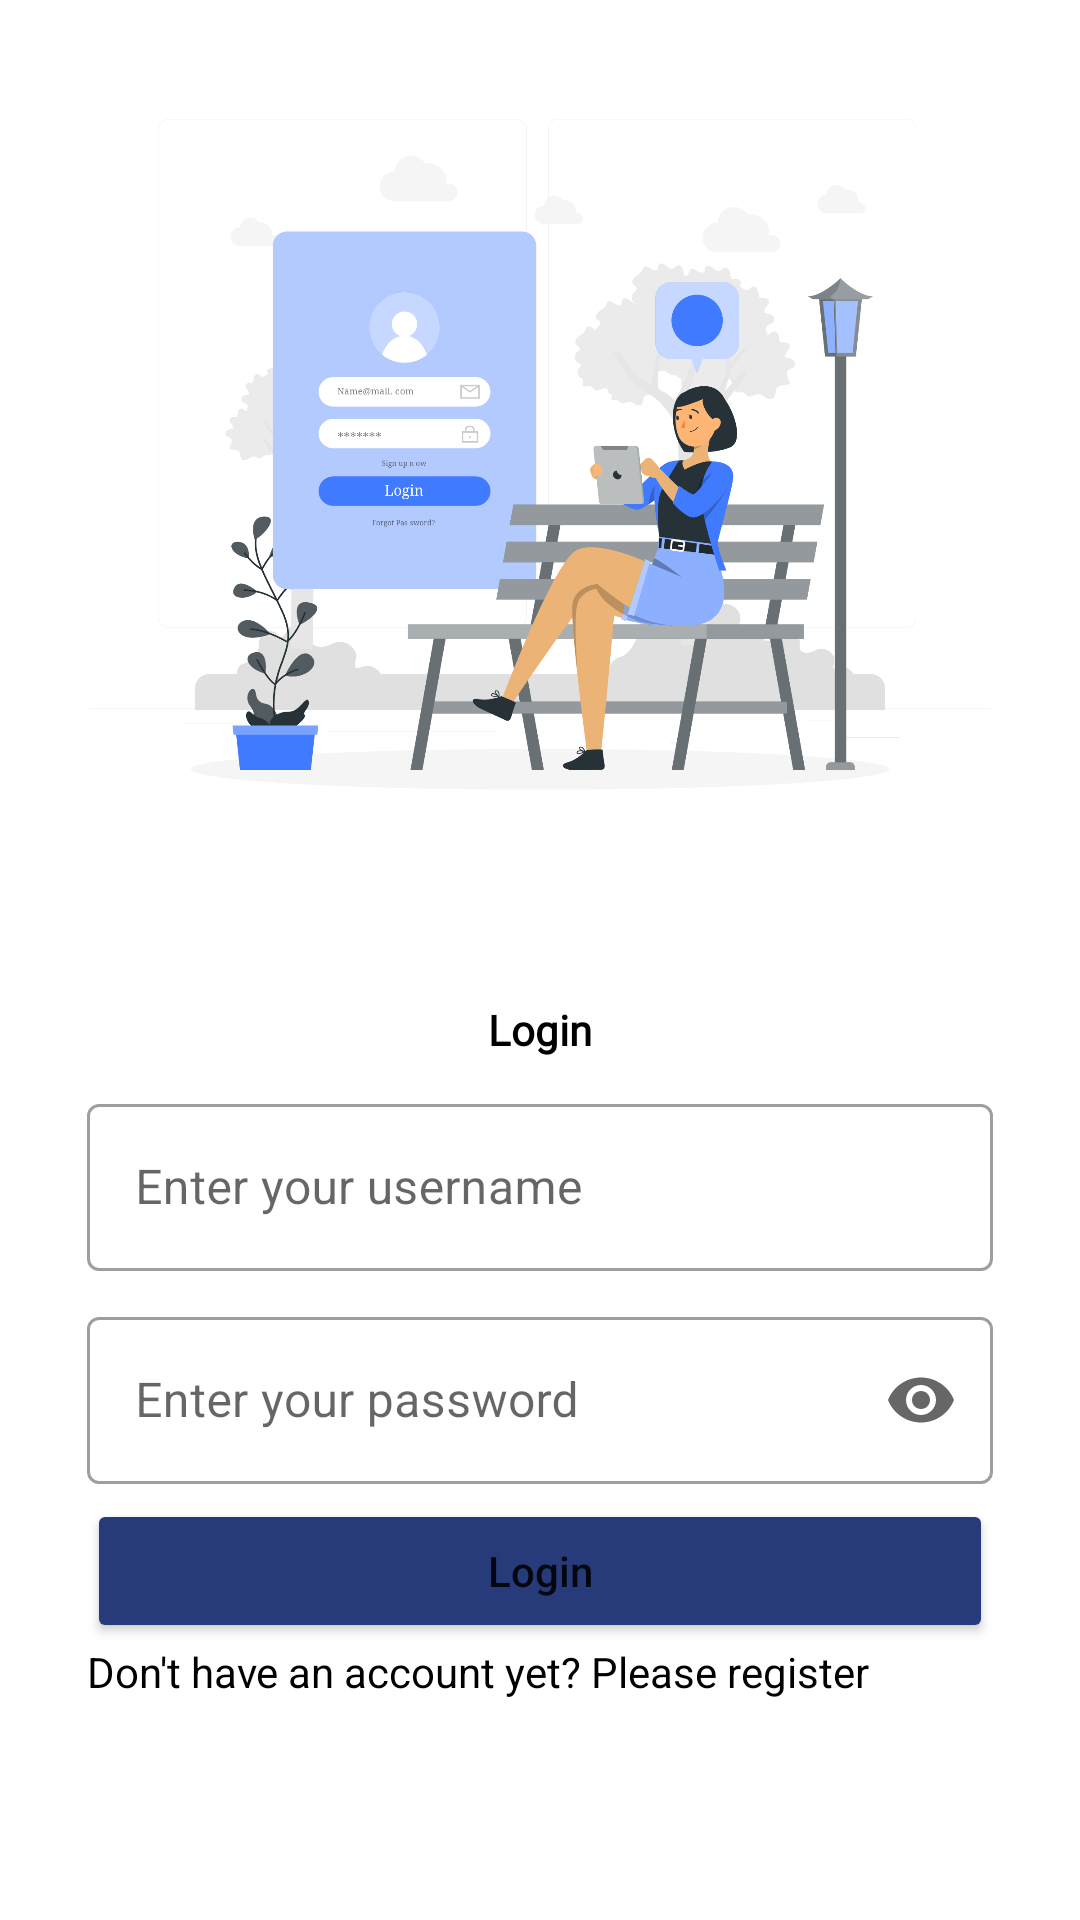

Here is an Android app screen rendered from its layout file. Give the layout XML and the strings, colors and styles it references.
<!-- AndroidManifest.xml: application theme Theme.Challange -->
<!-- res/layout/fragment_login.xml -->
<?xml version="1.0" encoding="utf-8"?>
<androidx.constraintlayout.widget.ConstraintLayout xmlns:android="http://schemas.android.com/apk/res/android"
    xmlns:tools="http://schemas.android.com/tools"
    android:layout_width="match_parent"
    android:layout_height="match_parent"
    xmlns:app="http://schemas.android.com/apk/res-auto"
    android:padding="9dp"
    tools:context=".fragement.LoginFragment">

    <ImageView
        android:layout_width="300dp"
        android:layout_height="300dp"
        android:layout_gravity="center"
        android:contentDescription="@string/tologin"
        android:src="@drawable/image"
        app:layout_constraintBottom_toTopOf="@+id/linearLogin"
        app:layout_constraintEnd_toEndOf="parent"
        app:layout_constraintStart_toStartOf="parent"
        app:layout_constraintTop_toTopOf="parent" />
    <LinearLayout
        android:id="@+id/linearLogin"
        android:layout_width="match_parent"
        android:layout_height="wrap_content"
        android:orientation="vertical"
        android:padding="20dp"
        android:layout_marginTop="250dp"
        app:layout_constraintBottom_toBottomOf="parent"
        app:layout_constraintStart_toEndOf="parent"
        app:layout_constraintEnd_toEndOf="parent"
        app:layout_constraintTop_toBottomOf="parent"
        app:layout_constraintTop_toTopOf="parent">

        <TextView
            android:layout_width="match_parent"
            android:layout_height="wrap_content"
            android:gravity="center"
            android:textStyle="bold"
            android:layout_marginTop="10dp"
            android:fontFamily="@font/poppins_regular"
            android:textColor="@color/black"
            android:text="@string/login" />

        <com.google.android.material.textfield.TextInputLayout
            style="@style/Widget.MaterialComponents.TextInputLayout.OutlinedBox"
            android:layout_width="match_parent"
            android:layout_height="match_parent"
            app:endIconMode="clear_text"
            android:layout_marginTop="10dp"
            app:boxCornerRadiusTopStart="@dimen/_10sdp"
            app:boxCornerRadiusBottomStart="@dimen/_10sdp"
            app:boxCornerRadiusTopEnd="@dimen/_10sdp"
            app:boxCornerRadiusBottomEnd="@dimen/_10sdp"
            app:helperTextEnabled="true">
            <com.google.android.material.textfield.TextInputEditText
                android:id="@+id/etUsername"
                android:layout_width="match_parent"
                android:layout_height="match_parent"
                android:hint="@string/enter_your_username">

            </com.google.android.material.textfield.TextInputEditText>
        </com.google.android.material.textfield.TextInputLayout>

        <com.google.android.material.textfield.TextInputLayout
            style="@style/Widget.MaterialComponents.TextInputLayout.OutlinedBox"
            android:layout_width="match_parent"
            android:layout_height="match_parent"
            android:layout_marginTop="10dp"
            app:boxCornerRadiusTopStart="@dimen/_10sdp"
            app:boxCornerRadiusBottomStart="@dimen/_10sdp"
            app:boxCornerRadiusTopEnd="@dimen/_10sdp"
            app:boxCornerRadiusBottomEnd="@dimen/_10sdp"
            app:endIconMode="password_toggle"
            app:helperTextEnabled="true">
            <com.google.android.material.textfield.TextInputEditText
                android:id="@+id/etPassword"
                android:inputType="textPassword"
                android:layout_width="match_parent"
                android:layout_height="match_parent"
                android:hint="@string/enter_your_password">
            </com.google.android.material.textfield.TextInputEditText>
        </com.google.android.material.textfield.TextInputLayout>
        <Button
            android:id="@+id/btnLogin"
            android:layout_width="match_parent"
            android:layout_height="match_parent"
            android:text="@string/btnlogin"

            android:layout_marginTop="5dp"
            android:textAllCaps="false"
            android:backgroundTint="@color/login"/>
        <LinearLayout
            android:layout_width="match_parent"
            android:layout_height="wrap_content"
            android:orientation="horizontal">
            <TextView
                android:id="@+id/textView5"
                android:layout_width="wrap_content"
                android:layout_height="wrap_content"
                android:text="@string/don_t_have_an_account_yet_please"
                android:textColor="@color/black"
                 />


            <TextView
                android:id="@+id/tvRegister"
                android:layout_width="wrap_content"
                android:layout_height="wrap_content"
                android:text="@string/register"
                android:textColor="@color/black"
                android:layout_marginStart="3dp"/>

        </LinearLayout>

    </LinearLayout>

</androidx.constraintlayout.widget.ConstraintLayout>
<!-- resources referenced by this layout -->
<resources>
  <color name="black">#FF000000</color>
  <color name="login">#273B7A</color>
  <!-- drawable image: png bitmap (drawable-v24, 311082 bytes) -->
  <string name="btnlogin">Login</string>
  <string name="don_t_have_an_account_yet_please">Don\'t have an account yet? Please</string>
  <string name="enter_your_password">Enter your password</string>
  <string name="enter_your_username">Enter your username</string>
  <string name="login">Login</string>
  <string name="register">register</string>
  <string name="tologin">tologin</string>
  <style name="Theme.Challange" parent="Theme.MaterialComponents.DayNight.NoActionBar">
          
          <item name="colorPrimary">@color/purple_500</item>
          <item name="colorPrimaryVariant">@color/purple_700</item>
          <item name="colorOnPrimary">@color/white</item>
          
          <item name="colorSecondary">@color/teal_200</item>
          <item name="colorSecondaryVariant">@color/teal_700</item>
          <item name="colorOnSecondary">@color/black</item>
          
          <item name="android:statusBarColor" tools:targetApi="l" tools:ignore="ObsoleteSdkInt">?attr/colorPrimaryVariant</item>
          
      </style>
  <color name="purple_500">#FF6200EE</color>
  <color name="purple_700">#FF3700B3</color>
  <color name="white">#FFFFFFFF</color>
  <color name="teal_200">#FF03DAC5</color>
  <color name="teal_700">#FF018786</color>
</resources>
